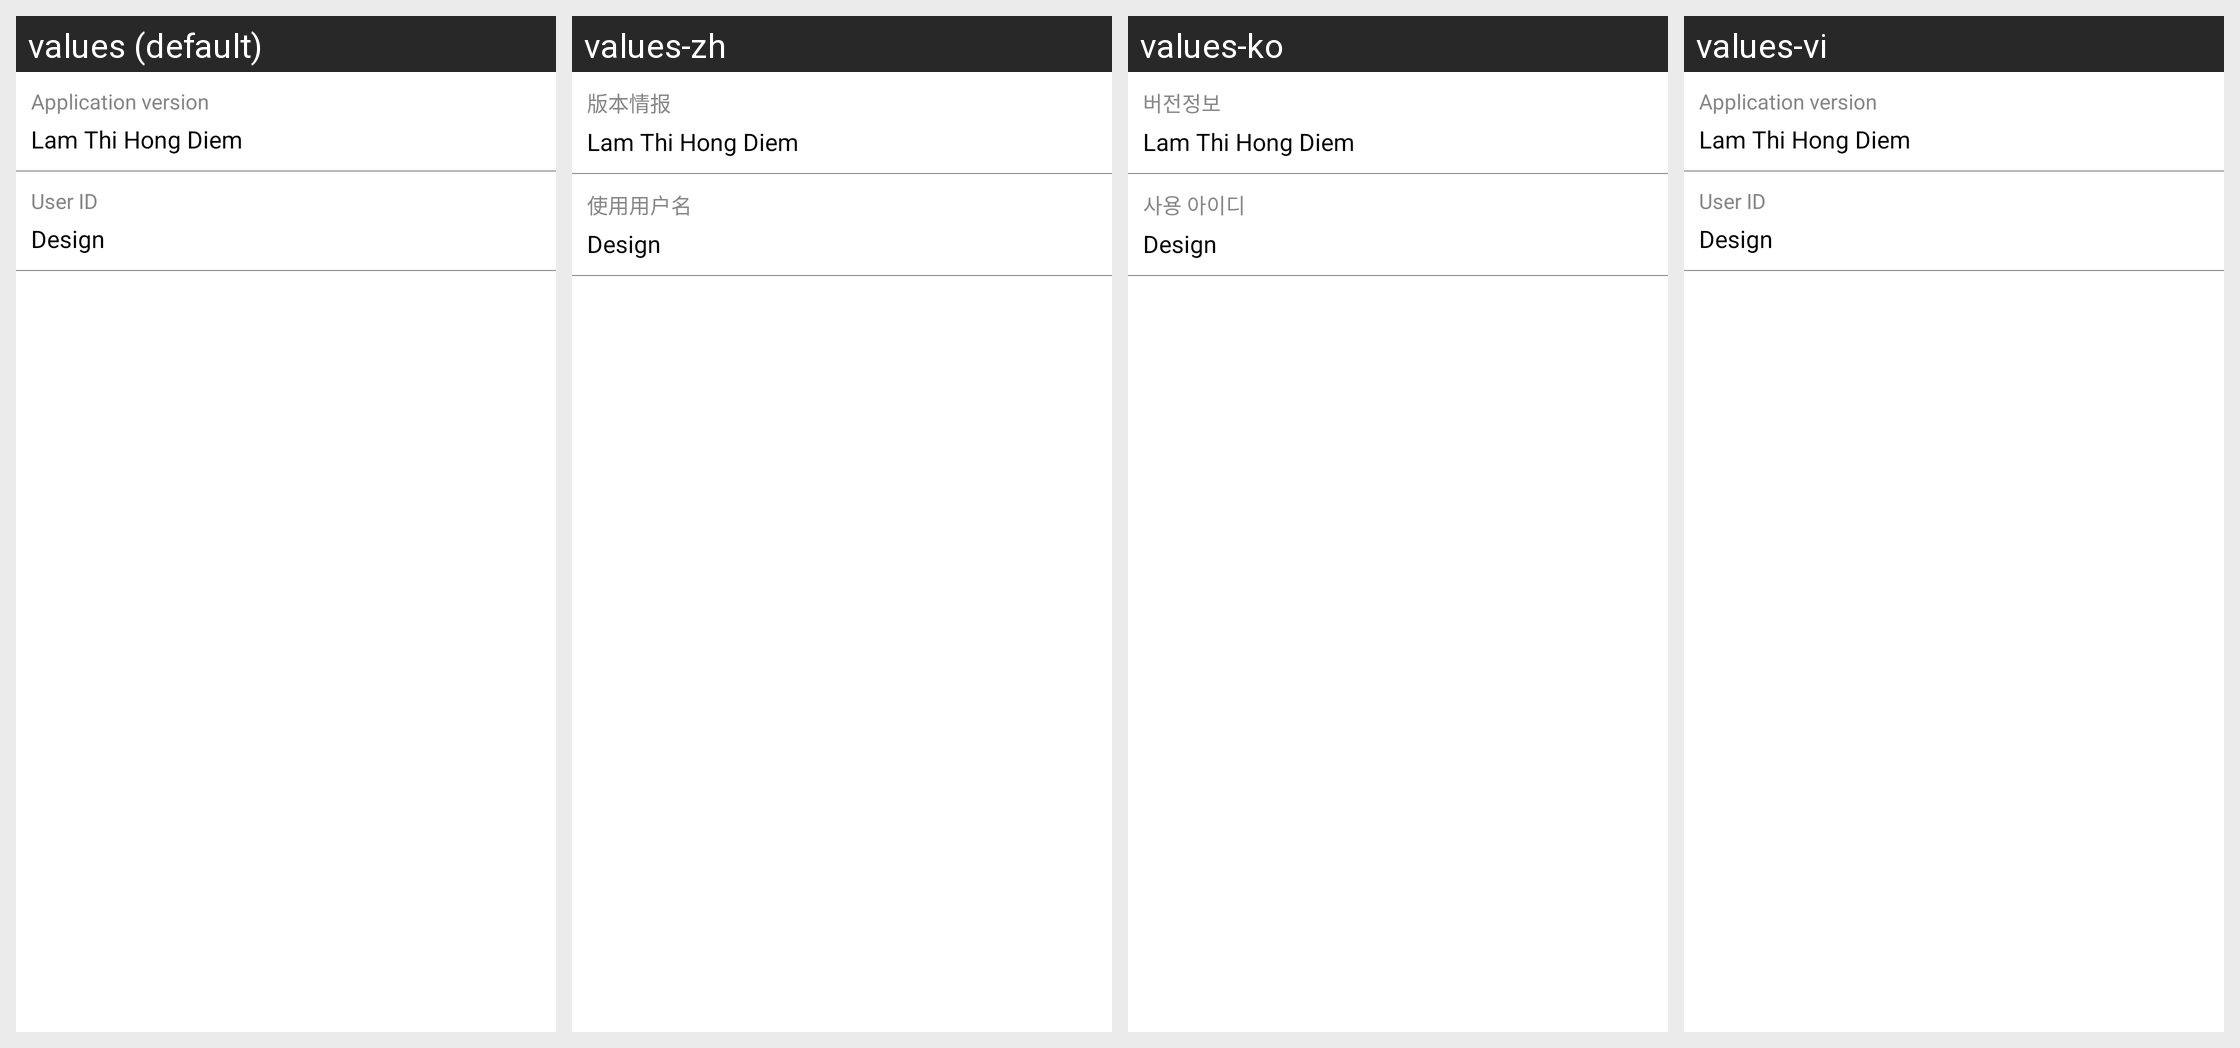

For this localized Android screen grid, give each drawn string resource with its value in every locale shown.
Android screen res/layout/fragment_product_info.xml rendered under 4 locales, left to right: values (default), values-zh, values-ko, values-vi. Device: Nexus 5 (rendered at 1080×1920; each locale shown at half size, 540×960, under a caption strip naming it); theme AppTheme.
Strings drawn on this screen, with the default value and each locale's value (text and hints the layout hard-codes, and strings that could not be matched under every locale, appear in the picture but are not listed):

product_applicaiton_version
  values: Application version
  values-zh: 版本情报
  values-ko: 버전정보
  values-vi: Application version

product_user_id
  values: User ID
  values-zh: 使用用户名
  values-ko: 사용 아이디
  values-vi: User ID
